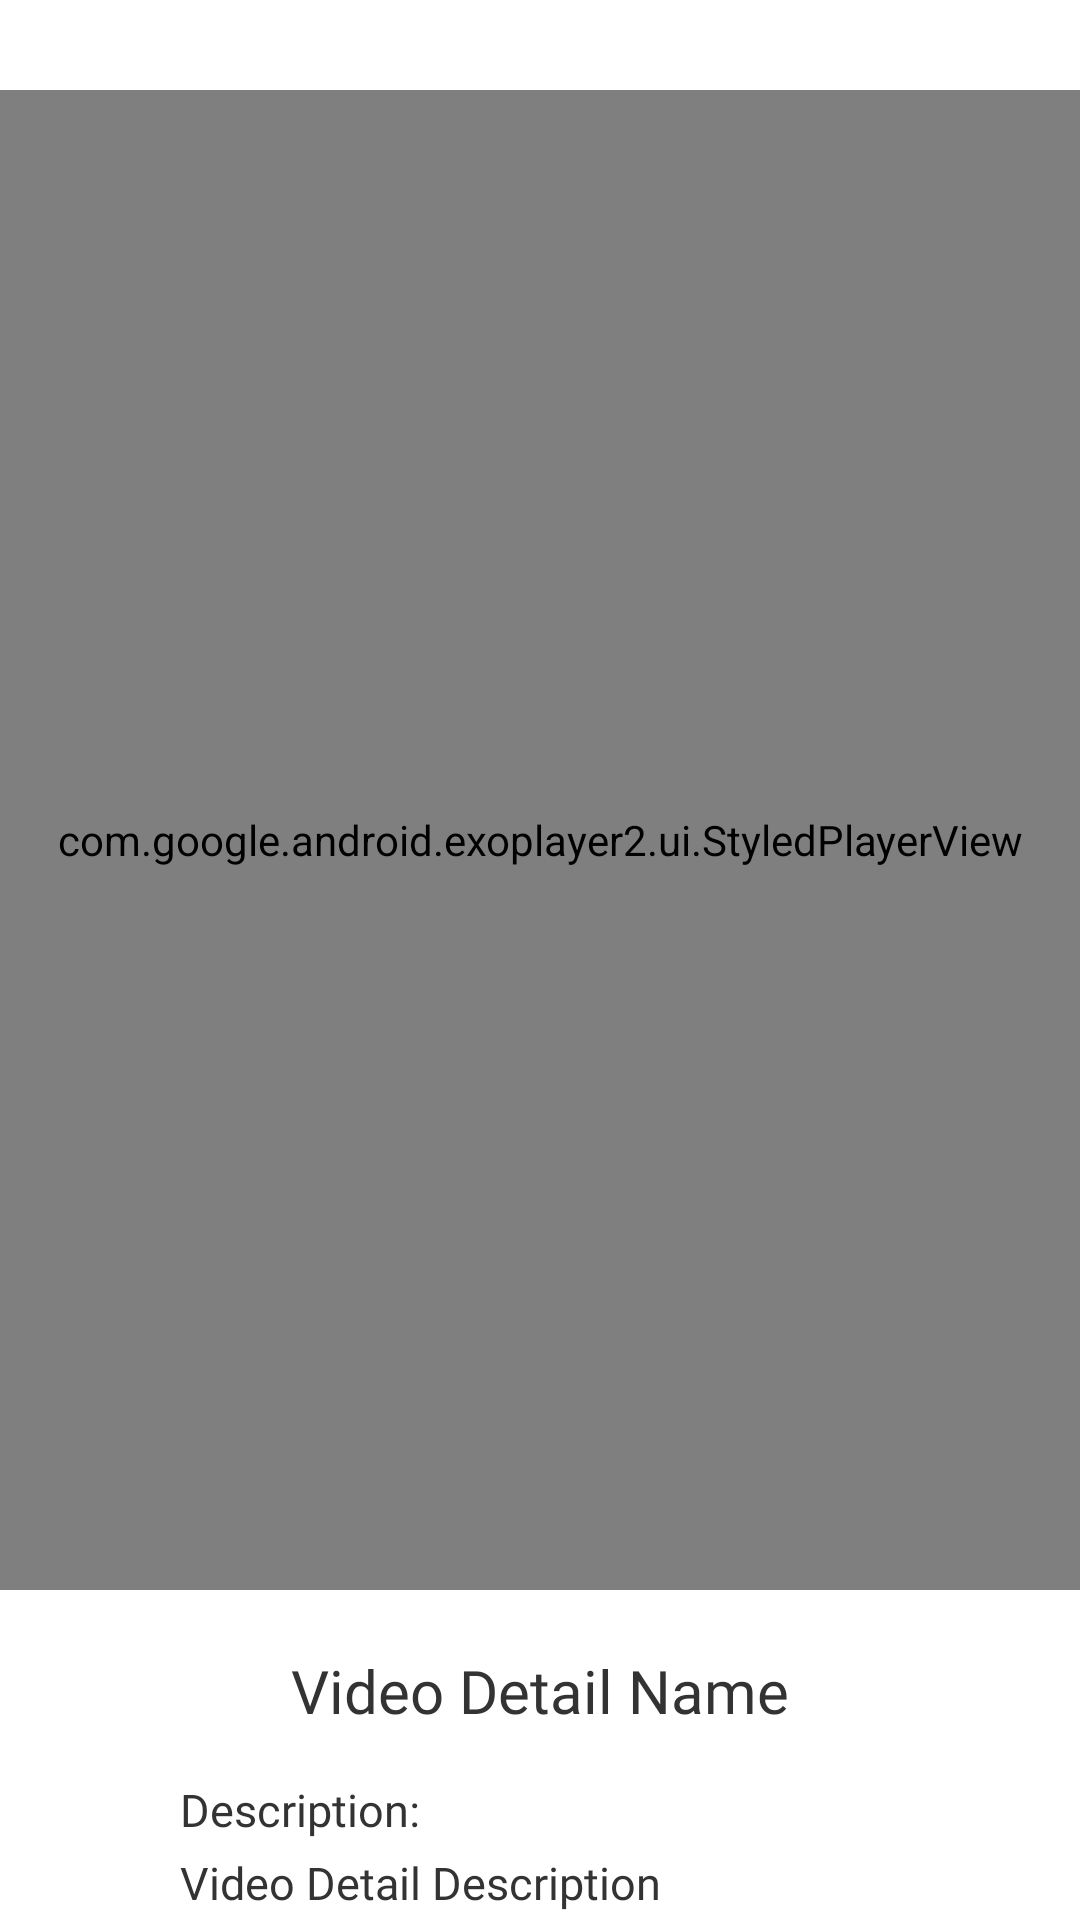

Layout XML and referenced resources for this Android screen:
<!-- AndroidManifest.xml: application theme Theme.InDanze -->
<!-- res/layout/activity_video_details.xml -->
<?xml version="1.0" encoding="utf-8"?>
<ScrollView
    xmlns:android="http://schemas.android.com/apk/res/android"
    xmlns:app="http://schemas.android.com/apk/res-auto"
    xmlns:tools="http://schemas.android.com/tools"
    android:layout_width="match_parent"
    android:layout_height="wrap_content"
    android:fillViewport="true"
    android:id="@+id/updateEvent_scrollView"
    >

    <LinearLayout
        android:layout_width="match_parent"
        android:layout_height="match_parent"
        android:orientation="vertical"
        tools:context=".activity.VideoDetailsActivity">

        <com.google.android.exoplayer2.ui.StyledPlayerView
            android:id="@+id/videoDetailPlayer"
            android:layout_width="match_parent"
            android:layout_height="500dp"
            android:layout_marginTop="30dp"
            android:background="@android:color/black"
            app:resize_mode="fit"
            android:layout_gravity="center"/>

        <androidx.constraintlayout.widget.ConstraintLayout
            android:layout_marginTop="20dp"
            android:layout_width="match_parent"
            android:layout_height="wrap_content"
            >

            <TextView
                android:id="@+id/txt_videoDetailName"
                android:layout_width="match_parent"
                android:layout_height="match_parent"
                android:fontFamily="@font/dm_sans_bold"
                android:text="Video Detail Name"
                android:textAlignment="center"
                android:textColor="#333333"
                android:textSize="20sp"
                app:layout_constraintTop_toTopOf="parent" />


            <TextView
                android:id="@+id/textView1"
                android:layout_width="90dp"
                android:layout_height="wrap_content"
                android:layout_marginStart="60dp"
                android:layout_marginTop="16dp"
                android:fontFamily="@font/dm_sans_medium"
                android:text="Description:"
                android:textAlignment="viewStart"
                android:textColor="#333333"
                android:textSize="15sp"
                app:layout_constraintStart_toStartOf="parent"
                app:layout_constraintTop_toBottomOf="@+id/txt_videoDetailName" />

            <TextView
                android:id="@+id/txt_videoDetailDescription"
                android:layout_width="280dp"
                android:layout_height="wrap_content"
                android:layout_marginStart="60dp"
                android:layout_marginTop="4dp"
                android:fontFamily="@font/dm_sans"
                android:text="Video Detail Description"
                android:textAlignment="viewStart"
                android:textColor="#333333"
                android:textSize="15sp"
                app:layout_constraintStart_toStartOf="parent"
                app:layout_constraintTop_toBottomOf="@+id/textView1" />

        </androidx.constraintlayout.widget.ConstraintLayout>



    </LinearLayout>





</ScrollView>
<!-- resources referenced by this layout -->
<resources>
  <style name="Theme.InDanze" parent="Theme.MaterialComponents.DayNight.DarkActionBar">
          
          <item name="colorPrimary">#202020</item>
          <item name="colorPrimaryVariant">#202020</item>
          <item name="colorOnPrimary">#202020</item>
          
          <item name="colorSecondary">@color/teal_200</item>
          <item name="colorSecondaryVariant">@color/teal_700</item>
          <item name="colorOnSecondary">@color/black</item>
          
          <item name="android:statusBarColor" tools:targetApi="l">?attr/colorPrimaryVariant</item>
          
      </style>
  <!-- not gathered from this repository: default colours our renderer supplied (Android Studio template values) -->
  <color name="teal_200">#FF03DAC5</color>
  <color name="teal_700">#FF018786</color>
  <color name="black">#FF000000</color>
</resources>
